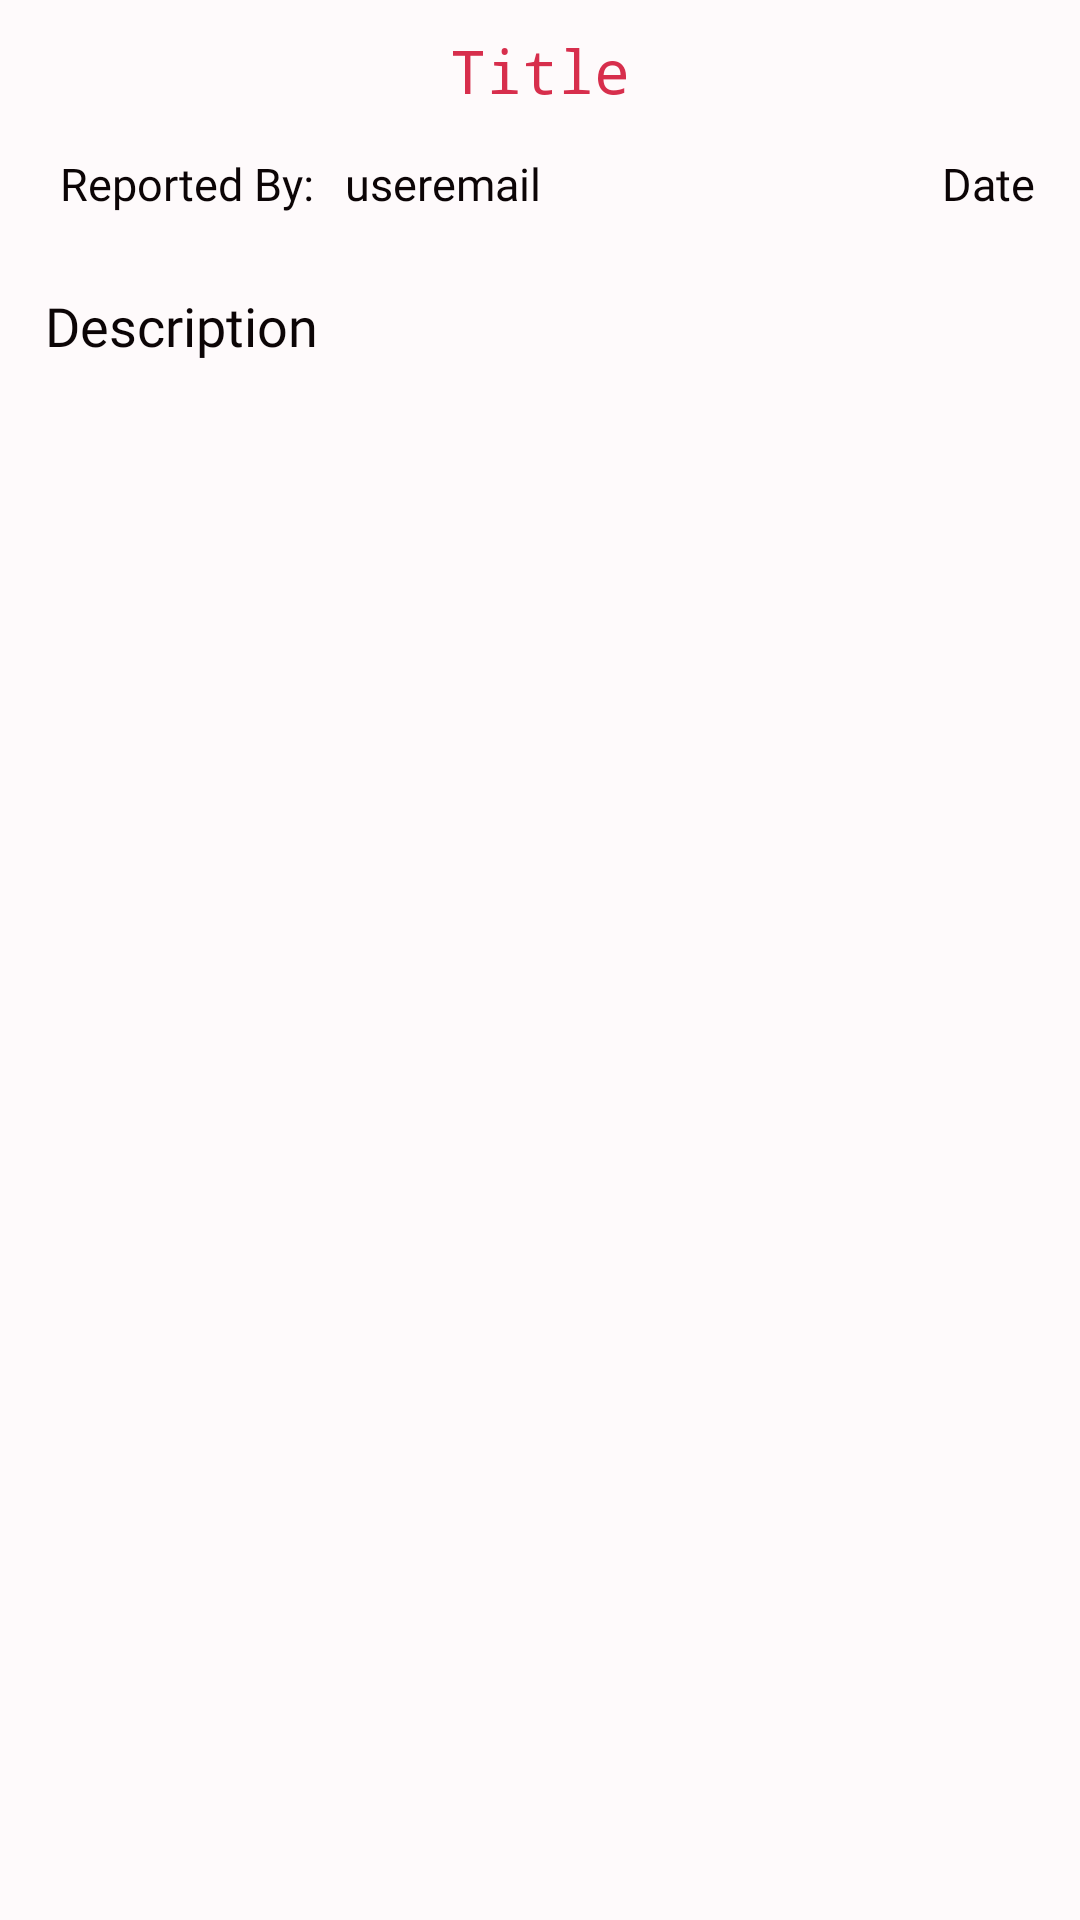

Android layout source for this screen:
<!-- AndroidManifest.xml: application theme Theme.Capstone -->
<!-- res/layout/activity_report_information.xml -->
<?xml version="1.0" encoding="utf-8"?>
<ScrollView
    xmlns:android="http://schemas.android.com/apk/res/android"
    xmlns:app="http://schemas.android.com/apk/res-auto"
    xmlns:tools="http://schemas.android.com/tools"
    android:layout_width="match_parent"
    android:layout_height="match_parent"
    android:background="@color/background"
    android:orientation="vertical"
    tools:context=".NotYetAvailable.ReportInformation">

    <LinearLayout
        android:layout_width="match_parent"
        android:layout_height="wrap_content"
        android:orientation="vertical">

        <TextView
            android:id="@+id/reporttitle"
            android:layout_width="wrap_content"
            android:layout_height="wrap_content"
            android:fontFamily="monospace"
            android:text="@string/title"
            android:textColor="@color/primary"
            android:textSize="20sp"
            android:layout_marginTop="10dp"
            android:layout_gravity="center_horizontal"/>

        <FrameLayout
            android:id="@+id/imageFrame"
            android:layout_width="match_parent"
            android:layout_height="wrap_content"
            android:layout_margin="2dp"
            android:visibility="invisible">

            <ImageView
                android:id="@+id/mediaImageView"
                android:layout_width="wrap_content"
                android:layout_height="wrap_content"
                android:scaleType="centerInside" />

        </FrameLayout>

        <LinearLayout
            android:layout_width="match_parent"
            android:layout_height="wrap_content"
            android:gravity="center"
            android:orientation="horizontal"
            android:layout_marginStart="10dp"
            android:layout_marginEnd="10dp"
            android:layout_marginBottom="10dp">

            <TextView
                android:layout_width="wrap_content"
                android:layout_height="wrap_content"
                android:layout_margin="10dp"
                android:fontFamily="@font/adamina"
                android:text="@string/reported_by"
                android:textColor="@color/text"
                android:textSize="15sp" />

            <TextView
                android:id="@+id/userEmail"
                android:layout_width="wrap_content"
                android:layout_height="wrap_content"
                android:layout_marginEnd="15dp"
                android:fontFamily="@font/adamina"
                android:text="@string/useremail"
                android:textColor="@color/text"
                android:textSize="15sp" />

            <TextView
                android:layout_width="0dp"
                android:layout_weight="1"
                android:layout_height="wrap_content"/>

            <TextView
                android:id="@+id/date"
                android:layout_width="wrap_content"
                android:layout_height="wrap_content"
                android:layout_margin="5dp"
                android:fontFamily="@font/adamina"
                android:text="@string/date_"
                android:textColor="@color/text"
                android:textSize="15sp" />

        </LinearLayout>

        <LinearLayout
            android:layout_width="match_parent"
            android:layout_height="wrap_content"
            android:layout_marginStart="10dp"
            android:layout_marginEnd="10dp"
            android:orientation="vertical">

            <TextView
                android:id="@+id/reportdesc"
                android:layout_width="wrap_content"
                android:layout_height="wrap_content"
                android:layout_margin="5dp"
                android:fontFamily="@font/adamina"
                android:text="@string/description"
                android:textColor="@color/text"
                android:textSize="18sp" />

        </LinearLayout>

    </LinearLayout>

</ScrollView>
<!-- resources referenced by this layout -->
<resources>
  <color name="background">#FEFAFB</color>
  <color name="primary">#D72E4C</color>
  <color name="text">#0C0506</color>
  <string name="date_">Date</string>
  <string name="description">Description</string>
  <string name="reported_by">Reported By:</string>
  <string name="title">Title</string>
  <string name="useremail">useremail</string>
  <style name="Theme.Capstone" parent="Base.Theme.Capstone" />
  <style name="Base.Theme.Capstone" parent="Theme.AppCompat.DayNight.NoActionBar">
          <item name="colorPrimary">@color/primary</item>
          <item name="colorSecondary">@color/secondary</item>
          <item name="colorTertiary">@color/tertiary</item>
          <item name="colorAccent">@color/accent</item>
          <item name="backgroundColor">@color/background</item>
      </style>
  <color name="secondary">#F28699</color>
  <color name="tertiary"> #F9CFD3</color>
  <color name="accent">#F84968</color>
</resources>
